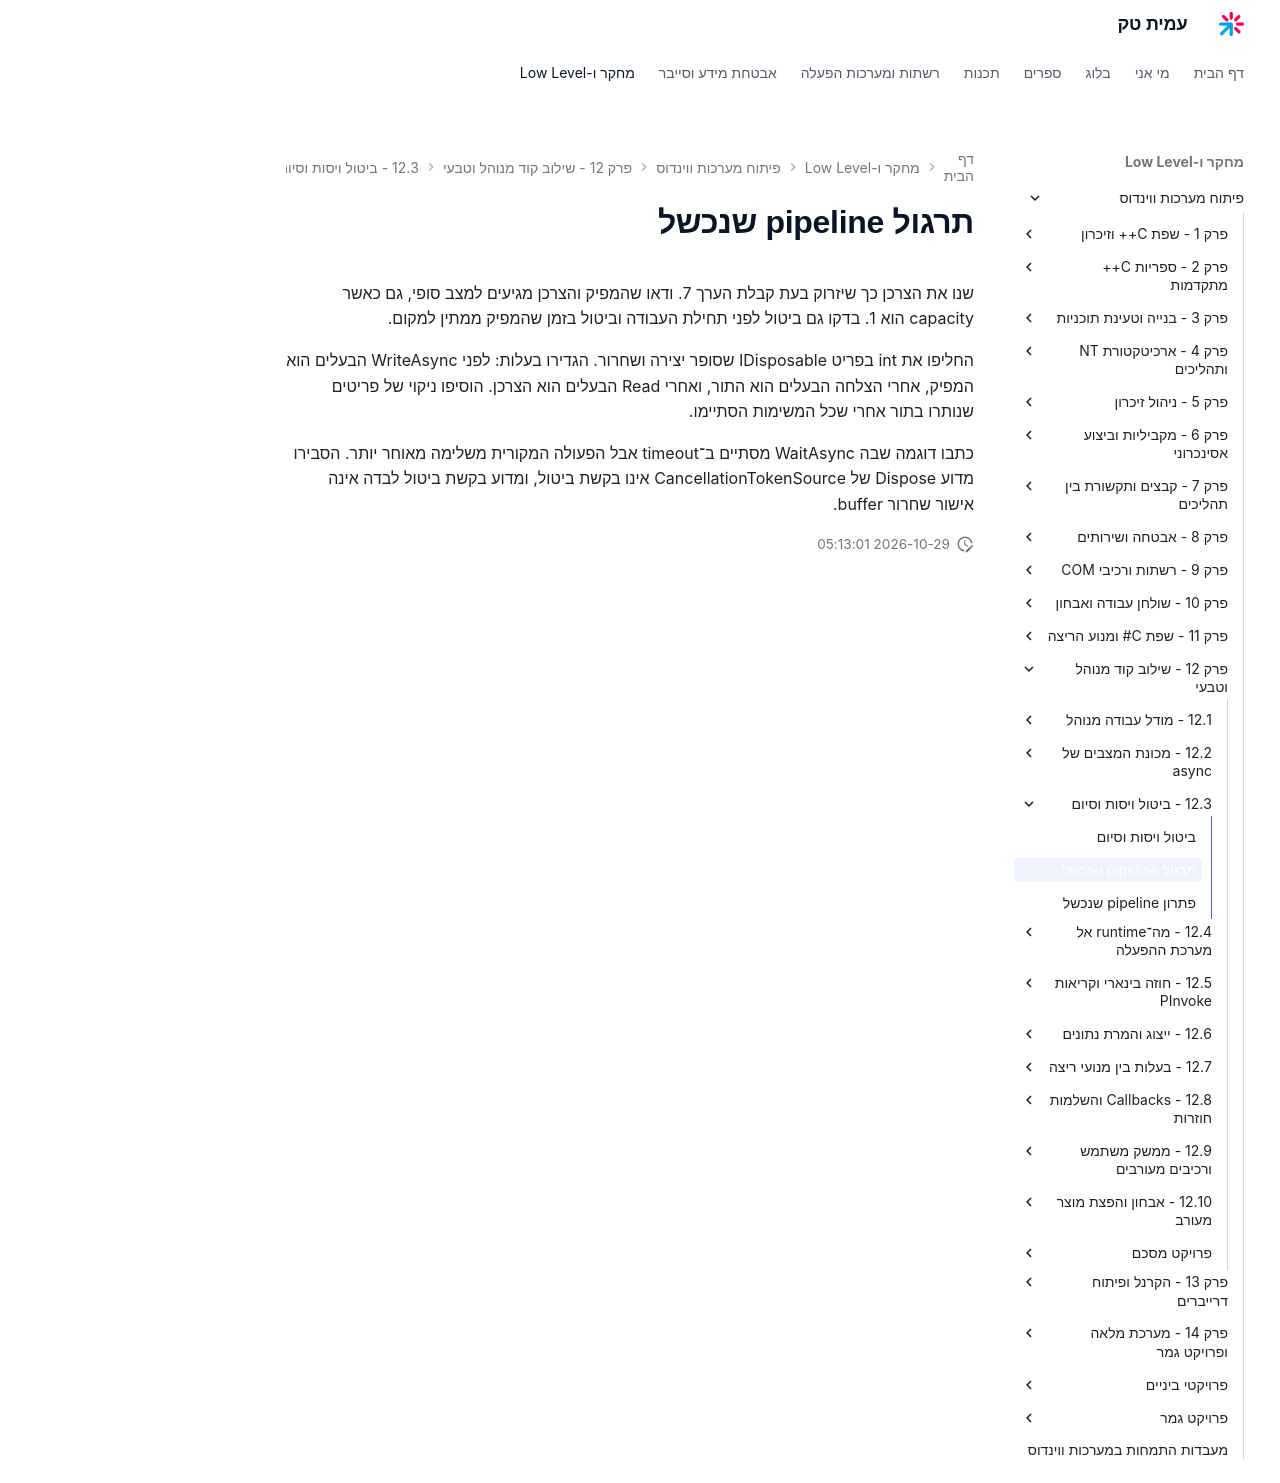

repository: AmitPinchasi/amittech · page: פיתוח-מערכות-ווינדוס/12 - שילוב קוד מנוהל וטבעי/12.3 - ביטול ויסות וסיום/12.3 - ביטול ויסות וסיום - תרגול/index.html · generator: mkdocs

# תרגול pipeline שנכשל

שנו את הצרכן כך שיזרוק בעת קבלת הערך 7. ודאו שהמפיק והצרכן מגיעים למצב סופי, גם כאשר capacity הוא 1. בדקו גם ביטול לפני תחילת העבודה וביטול בזמן שהמפיק ממתין למקום.

החליפו את int בפריט IDisposable שסופר יצירה ושחרור. הגדירו בעלות: לפני WriteAsync הבעלים הוא המפיק, אחרי הצלחה הבעלים הוא התור, ואחרי Read הבעלים הוא הצרכן. הוסיפו ניקוי של פריטים שנותרו בתור אחרי שכל המשימות הסתיימו.

כתבו דוגמה שבה WaitAsync מסתיים ב־timeout אבל הפעולה המקורית משלימה מאוחר יותר. הסבירו מדוע Dispose של CancellationTokenSource אינו בקשת ביטול, ומדוע בקשת ביטול לבדה אינה אישור שחרור buffer.
